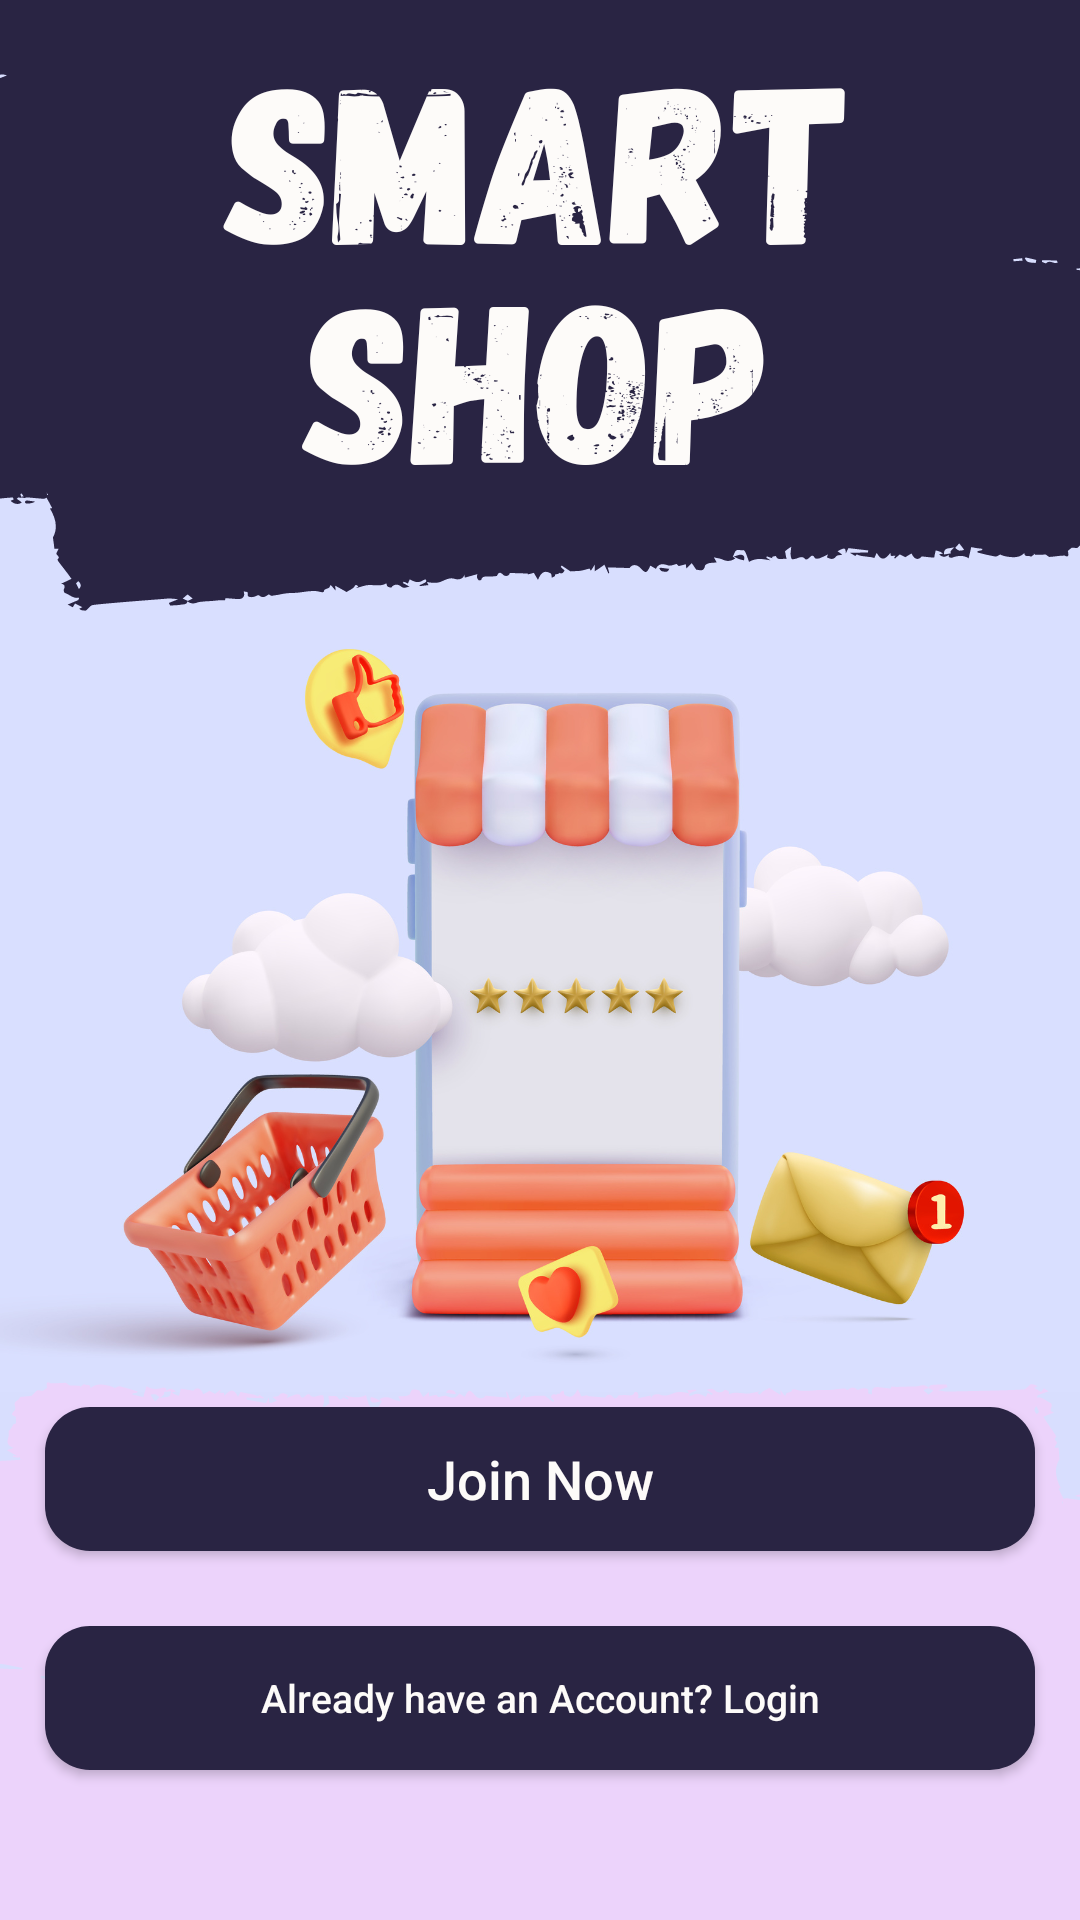

Android layout source for this screen:
<!-- AndroidManifest.xml: application theme Theme.Ekart -->
<!-- res/layout/activity_main.xml -->
<?xml version="1.0" encoding="utf-8"?>
<RelativeLayout xmlns:android="http://schemas.android.com/apk/res/android"
    xmlns:app="http://schemas.android.com/apk/res-auto"
    xmlns:tools="http://schemas.android.com/tools"
    android:layout_width="match_parent"
    android:layout_height="match_parent"
    android:background="@drawable/welcome"
    tools:context=".MainActivity">

    <Button
        android:id="@+id/main_login_btn"
        android:layout_width="match_parent"
        android:layout_height="wrap_content"
        android:layout_alignParentStart="true"
        android:layout_alignParentBottom="true"
        android:layout_marginLeft="15dp"
        android:layout_marginRight="15dp"
        android:layout_marginBottom="50dp"
        android:background="@drawable/buttons"
        android:padding="15dp"
        android:text="Already have an Account? Login"
        android:textAllCaps="false"
        android:textColor="@color/mwhite"
        android:textSize="13sp" />

    <Button
        android:id="@+id/main_join_now_btn"
        android:layout_width="match_parent"
        android:layout_height="wrap_content"
        android:layout_above="@+id/main_login_btn"
        android:layout_marginLeft="15dp"
        android:layout_marginRight="15dp"
        android:layout_marginBottom="25dp"
        android:background="@drawable/buttons"
        android:padding="10dp"
        android:text="Join Now"
        android:textAllCaps="false"
        android:textColor="@color/mwhite"
        android:textSize="18sp" />

</RelativeLayout>
<!-- resources referenced by this layout -->
<resources>
  <color name="mwhite">#FDFBF9</color>
  <!-- drawable buttons (drawable) -->
  <?xml version="1.0" encoding="utf-8"?>
  <shape xmlns:android="http://schemas.android.com/apk/res/android">
      <solid
          android:color="@color/purple"
          >
  
      </solid>
      <corners
          android:radius="15dp"
          ></corners>
  </shape>
  <!-- drawable welcome: png bitmap (drawable, 423710 bytes) -->
  <style name="Theme.Ekart" parent="Theme.AppCompat.DayNight.NoActionBar">
          
          <item name="colorAccent">@color/colorAccent</item>
          <item name="colorPrimary">@color/colorPrimary</item>
          <item name="colorPrimaryDark">@color/colorPrimaryDark</item>
          
          <item name="colorSecondary">@color/colorSecondary</item>
          <item name="colorSecondaryVariant">@color/colorSecondaryVariant</item>
          <item name="colorOnSecondary">@color/colorOnSecondary</item>
  
  
          
          <item name="android:statusBarColor" tools:targetApi="l">?attr/colorPrimaryVariant</item>
          
      </style>
  <color name="purple">#292443</color>
  <color name="colorAccent">#FFBB86FC</color>
  <color name="colorPrimary">#FF6200EE</color>
  <color name="colorPrimaryDark">#FF3700B3</color>
  <color name="colorSecondary">#FF03DAC5</color>
  <color name="colorSecondaryVariant">#FF018786</color>
  <color name="colorOnSecondary">#FF000000</color>
</resources>
